Run: headless pygame with SDL's dummy video driver; simulated clock (each Clock.tick advances the game by its frame time, no real sleeping); random seed 0; keys injected as events and as key.get_pressed() state; no mouse input.
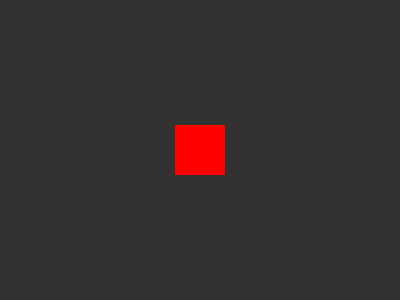
Frame 1 of 4 · flips 1–60 · no input
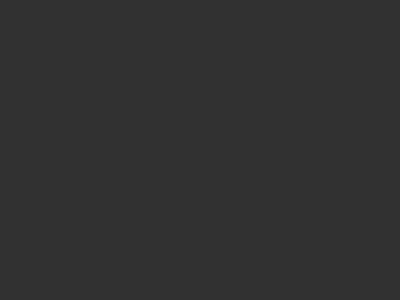
Frame 2 of 4 · flips 61–180 · tapped SPACE, RETURN · held RIGHT (→), D
Frame 3 of 4 · flips 181–300 · held DOWN (↓), S · screen unchanged from frame 2, image omitted
Frame 4 of 4 · flips 301–420 · held LEFT (←), A, UP (↑), W · screen same as frame 1, image omitted

The pygame program that drew these frames:

import pygame
import sys

pygame.init()
screen = pygame.display.set_mode((400, 300))
pygame.display.set_caption("Movendo Quadrado")
clock = pygame.time.Clock()

# NOVO: Variáveis para posição do quadrado
quadrado_x = 175
quadrado_y = 125
velocidade = 5  # Pixels por frame

running = True
while running:
    clock.tick(60)
    for event in pygame.event.get():
        if event.type == pygame.QUIT:
            running = False
    # NOVO: Verifica quais teclas estão pressionadas AGORA
    teclas = pygame.key.get_pressed()
    # NOVO: Move o quadrado baseado nas teclas
    if teclas[pygame.K_LEFT]:
        quadrado_x -= velocidade
    if teclas[pygame.K_RIGHT]:
        quadrado_x += velocidade
    if teclas[pygame.K_UP]:
        quadrado_y -= velocidade
    if teclas[pygame.K_DOWN]:
        quadrado_y += velocidade
    # Limpa a tela
    screen.fill((50, 50, 50))
    # NOVO: Desenha o quadrado na posição atualizada
    pygame.draw.rect(screen, (255, 0, 0), (quadrado_x, quadrado_y, 50, 50))
    pygame.display.flip()

pygame.quit()
sys.exit()
